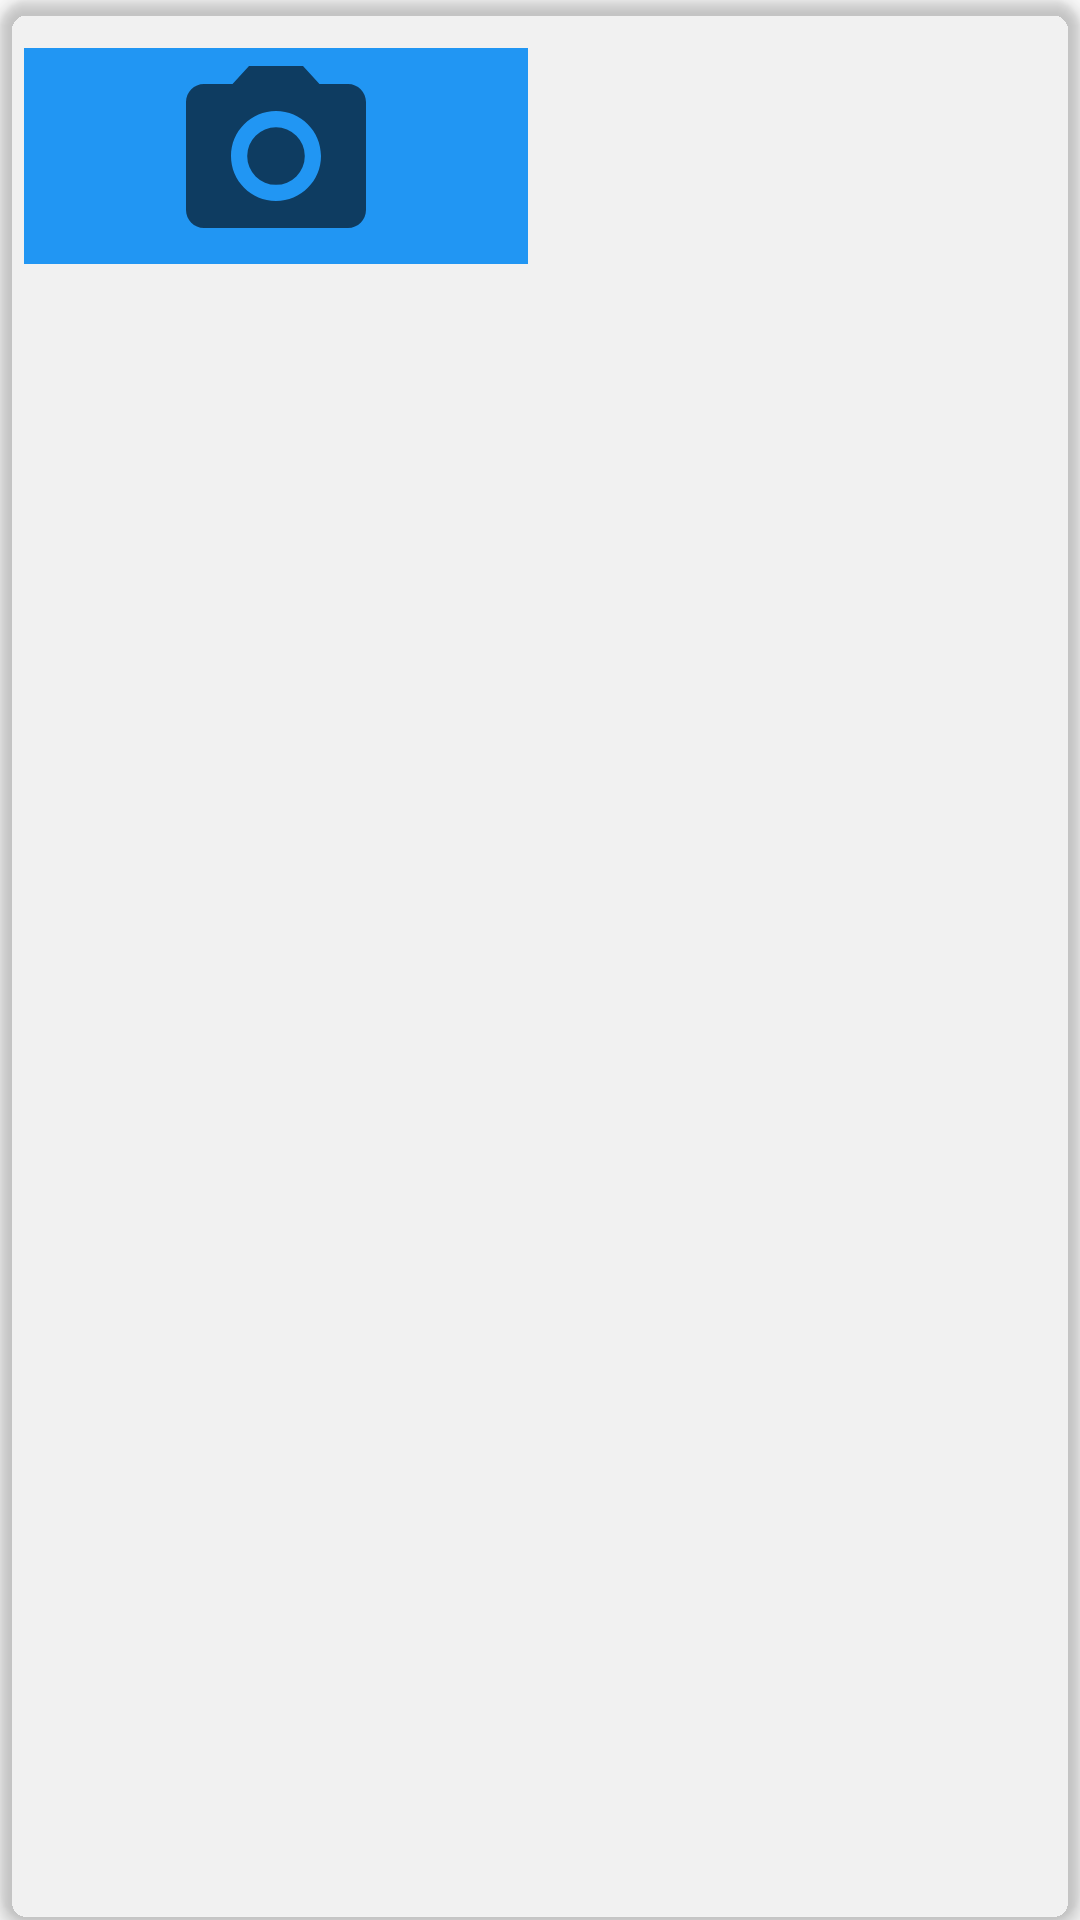

The Android layout XML behind this screen, and the referenced resources:
<!-- AndroidManifest.xml: application theme AppTheme -->
<!-- res/layout/dialog_photo.xml -->
<?xml version="1.0" encoding="utf-8"?>
<androidx.cardview.widget.CardView xmlns:android="http://schemas.android.com/apk/res/android"
    xmlns:app="http://schemas.android.com/apk/res-auto"
    xmlns:tools="http://schemas.android.com/tools"
    android:layout_width="match_parent"
    android:layout_height="wrap_content"
    android:layout_margin="8dp"
    app:cardBackgroundColor="#00F8F8F8"
    app:cardCornerRadius="10dp"
    app:cardElevation="3dp">

    <androidx.constraintlayout.widget.ConstraintLayout
        android:layout_width="match_parent"
        android:layout_height="wrap_content">

        <ImageView
            android:id="@+id/btn_camera"
            android:layout_width="0dp"
            android:layout_height="wrap_content"
            android:layout_marginStart="8dp"
            android:layout_marginTop="16dp"
            android:layout_marginEnd="8dp"
            android:layout_marginBottom="16dp"
            android:background="#2196F3"
            android:src="@drawable/ic_baseline_photo_camera_72"
            app:layout_constraintBottom_toBottomOf="parent"
            app:layout_constraintEnd_toStartOf="@+id/btn_gallery"
            app:layout_constraintHorizontal_bias="0.5"
            app:layout_constraintHorizontal_chainStyle="packed"
            app:layout_constraintStart_toStartOf="parent"
            app:layout_constraintTop_toTopOf="parent" />

        <ImageView
            android:id="@+id/btn_gallery"
            android:layout_width="0dp"
            android:layout_height="wrap_content"
            android:layout_marginEnd="8dp"
            android:background="#8EC54F"
            android:src="@drawable/ic_baseline_insert_photo_72"
            app:layout_constraintBottom_toBottomOf="parent"
            app:layout_constraintEnd_toEndOf="parent"
            app:layout_constraintHorizontal_bias="0.5"
            app:layout_constraintStart_toEndOf="@+id/btn_camera"
            app:layout_constraintTop_toTopOf="parent" />

    </androidx.constraintlayout.widget.ConstraintLayout>
</androidx.cardview.widget.CardView>
<!-- resources referenced by this layout -->
<resources>
  <!-- drawable ic_baseline_photo_camera_72 (drawable) -->
  <vector android:height="72dp" android:tint="?attr/colorControlNormal"
      android:viewportHeight="24" android:viewportWidth="24"
      android:width="72dp" xmlns:android="http://schemas.android.com/apk/res/android">
      <path android:fillColor="@android:color/white" android:pathData="M12,12m-3.2,0a3.2,3.2 0,1 1,6.4 0a3.2,3.2 0,1 1,-6.4 0"/>
      <path android:fillColor="@android:color/white" android:pathData="M9,2L7.17,4L4,4c-1.1,0 -2,0.9 -2,2v12c0,1.1 0.9,2 2,2h16c1.1,0 2,-0.9 2,-2L22,6c0,-1.1 -0.9,-2 -2,-2h-3.17L15,2L9,2zM12,17c-2.76,0 -5,-2.24 -5,-5s2.24,-5 5,-5 5,2.24 5,5 -2.24,5 -5,5z"/>
  </vector>
  <style name="AppTheme" parent="Theme.AppCompat.Light.DarkActionBar">
          
          <item name="colorPrimary">@color/colorPrimary</item>
          <item name="colorPrimaryDark">@color/colorPrimaryDark</item>
          <item name="colorAccent">@color/colorAccent</item>
      </style>
  <color name="colorPrimary">#6200EE</color>
  <color name="colorPrimaryDark">#3700B3</color>
  <color name="colorAccent">#03DAC5</color>
</resources>
